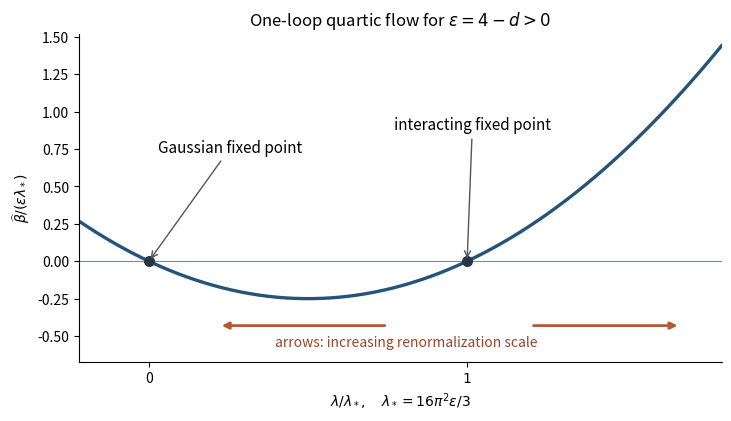

The matplotlib source for this figure:
"""Dimensionally continued quartic beta function; Python 3.14.

Root NumPy/Matplotlib dependencies; write the matching PNG to the caller's CWD.
"""
import numpy as np
import matplotlib
matplotlib.use('Agg')
import matplotlib.pyplot as plt

fig, ax = plt.subplots(figsize=(7.2, 4.1), layout='constrained', facecolor='white')
x = np.linspace(-.22, 1.8, 501)
ax.plot(x, x*(x-1), color='#24547a', lw=2.4)
ax.axhline(0, color='#7c8790', lw=.8)
ax.scatter([0,1], [0,0], color='#243746', s=48, zorder=3)
ax.annotate('Gaussian fixed point', (0,0), (.03,.73),
            arrowprops={'arrowstyle':'->', 'color':'#555'}, fontsize=11)
ax.annotate('interacting fixed point', (1,0), (.77,.88),
            arrowprops={'arrowstyle':'->', 'color':'#555'}, fontsize=11)
for start, end in [(0.75,0.22), (1.2,1.67)]:
    ax.annotate('', (end,-.43), (start,-.43),
                arrowprops={'arrowstyle':'-|>', 'lw':2, 'color':'#b65736'})
ax.text(.81,-.57,'arrows: increasing renormalization scale',ha='center',fontsize=10,color='#96462b')
ax.set(xlim=(-.22,1.8), ylim=(-.67,1.52),
       xlabel=r'$\lambda/\lambda_*,\quad\lambda_*=16\pi^2\epsilon/3$',
       ylabel=r'$\widehat\beta/(\epsilon\lambda_*)$',
       title=r'One-loop quartic flow for $\epsilon=4-d>0$')
ax.set_xticks([0,1], ['0', r'$1$'])
ax.spines[['top','right']].set_visible(False)
fig.savefig('paper-51-quartic-beta.png', dpi=120, facecolor='white')
plt.close(fig)
